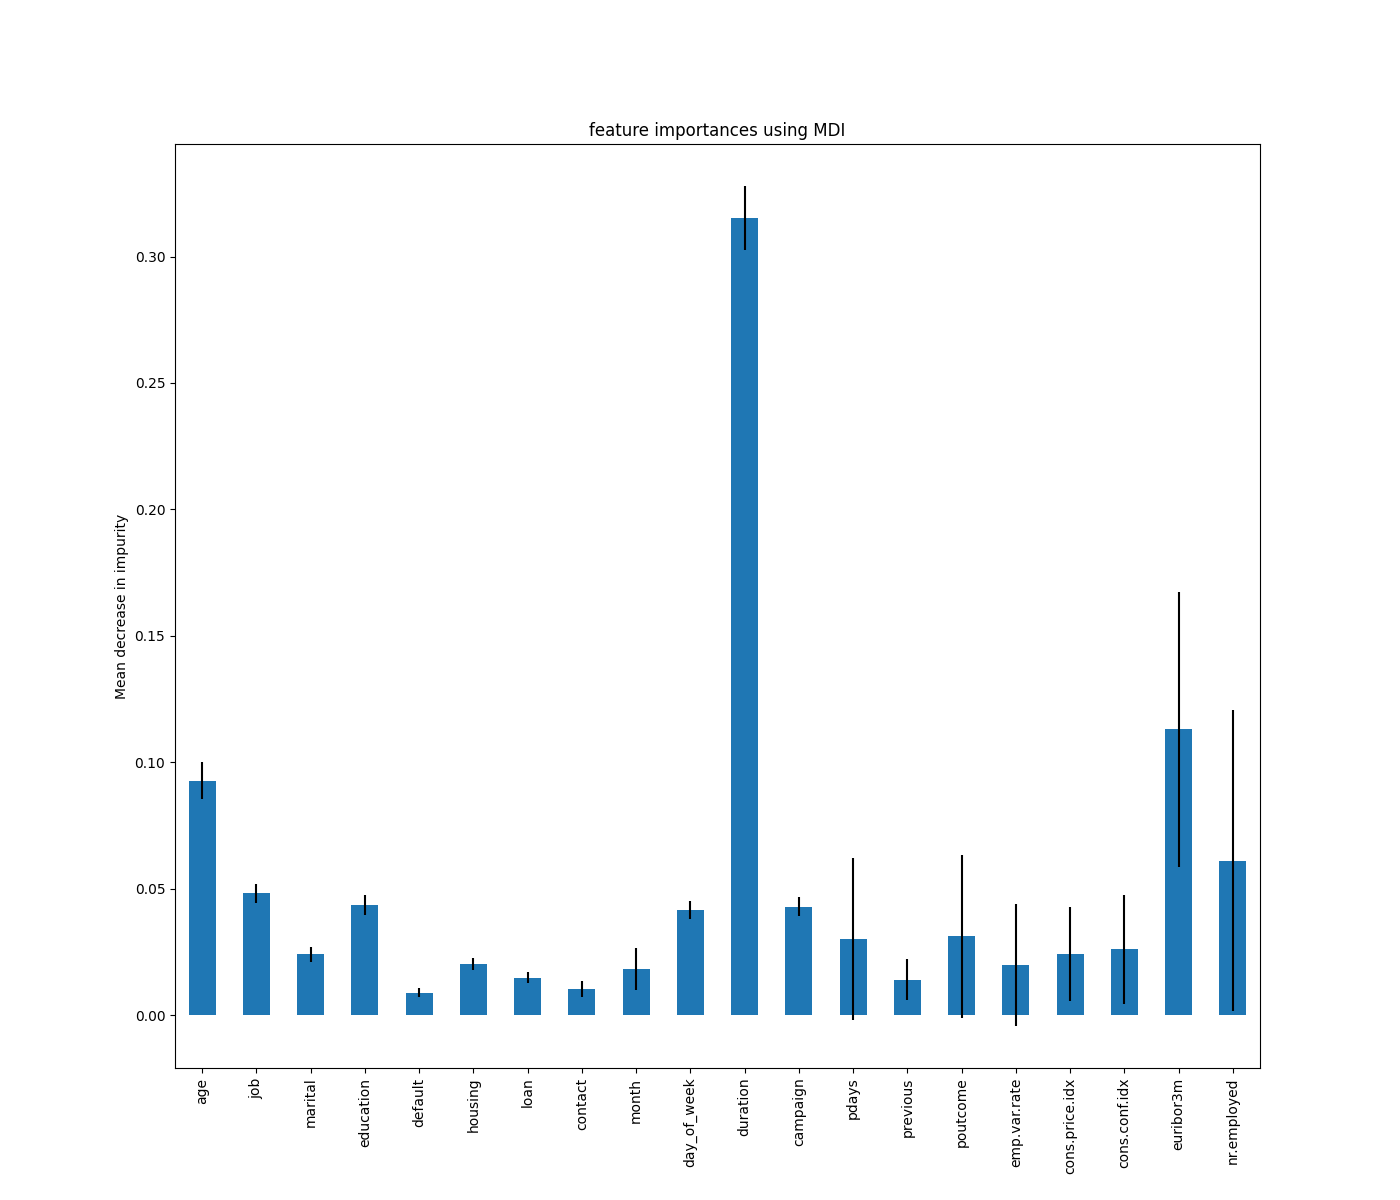

The table this chart was drawn from, first rows:
, 0
duration, 0.3153
euribor3m, 0.113
age, 0.09262
nr.employed, 0.06098
job, 0.04816
